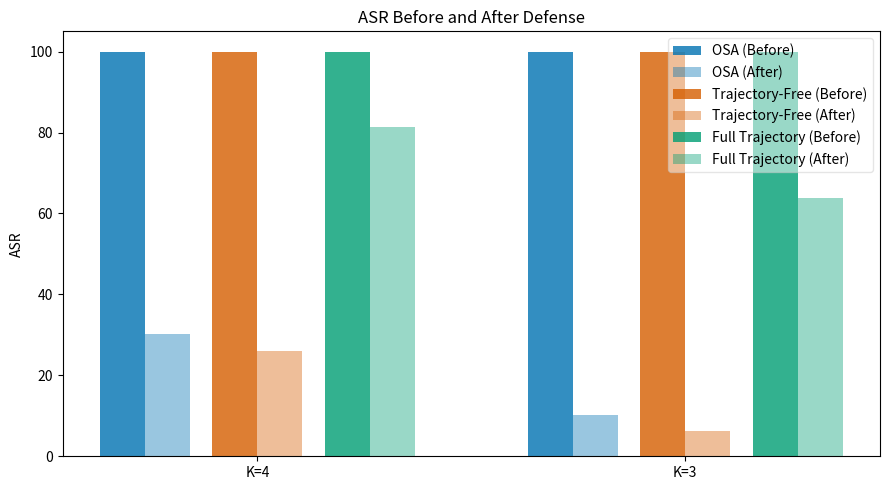

Recreate this plot in Python. (Note: this script raises an exception after producing the figure.)
import numpy as np
import matplotlib.pyplot as plt

# --- Data ---
attack_methods = ["OSA", "Trajectory-Free", "Full Trajectory"]
K_values = [4, 3]

asr_data = {
    "OSA": {4: (100, 30.20), 3: (100, 10.30)},
    "Trajectory-Free": {4: (100, 26.04), 3: (100, 6.18)},
    "Full Trajectory": {4: (100, 81.25), 3: (100, 63.91)}
}

# --- Colors ---
colors = ["#0072B2", "#D55E00", "#009E73"]

bar_width = 0.1      # width of each bar
method_gap = 0.05    # gap between different methods
group_gap = 0.2      # gap between K groups

# Base x positions for K groups
x = np.arange(len(K_values)) * (len(attack_methods) * (2*bar_width + method_gap) + group_gap)

fig, ax = plt.subplots(figsize=(9,5))

# --- Plot bars ---
for i, method in enumerate(attack_methods):
    before = [asr_data[method][k][0] for k in K_values]
    after = [asr_data[method][k][1] for k in K_values]

    offset = i * (2*bar_width + method_gap)
    ax.bar(x + offset, before, width=bar_width, color=colors[i], alpha=0.8, label=f"{method} (Before)")
    ax.bar(x + offset + bar_width, after, width=bar_width, color=colors[i], alpha=0.4, label=f"{method} (After)")

# --- Formatting ---
ax.set_xticks(x + (len(attack_methods)-1)*(2*bar_width+method_gap)/2 + bar_width/2)
ax.set_xticklabels([f"K={k}" for k in K_values])
ax.set_ylabel("ASR")
ax.set_title("ASR Before and After Defense")

# --- Legend (remove duplicates) ---
handles, labels = ax.get_legend_handles_labels()
by_label = dict(zip(labels, handles))
# ax.legend(by_label.values(), by_label.keys(), loc='upper center', bbox_to_anchor=(0.5, 1.15), ncol=3, frameon=False)
leg = ax.legend(by_label.values(), by_label.keys(),
          loc='upper right', frameon=True)
leg.get_frame().set_alpha(0.5)


# --- Layout & Save ---
plt.tight_layout()
plt.savefig("visualization/dfense_t4.png", dpi=300)
plt.show()
